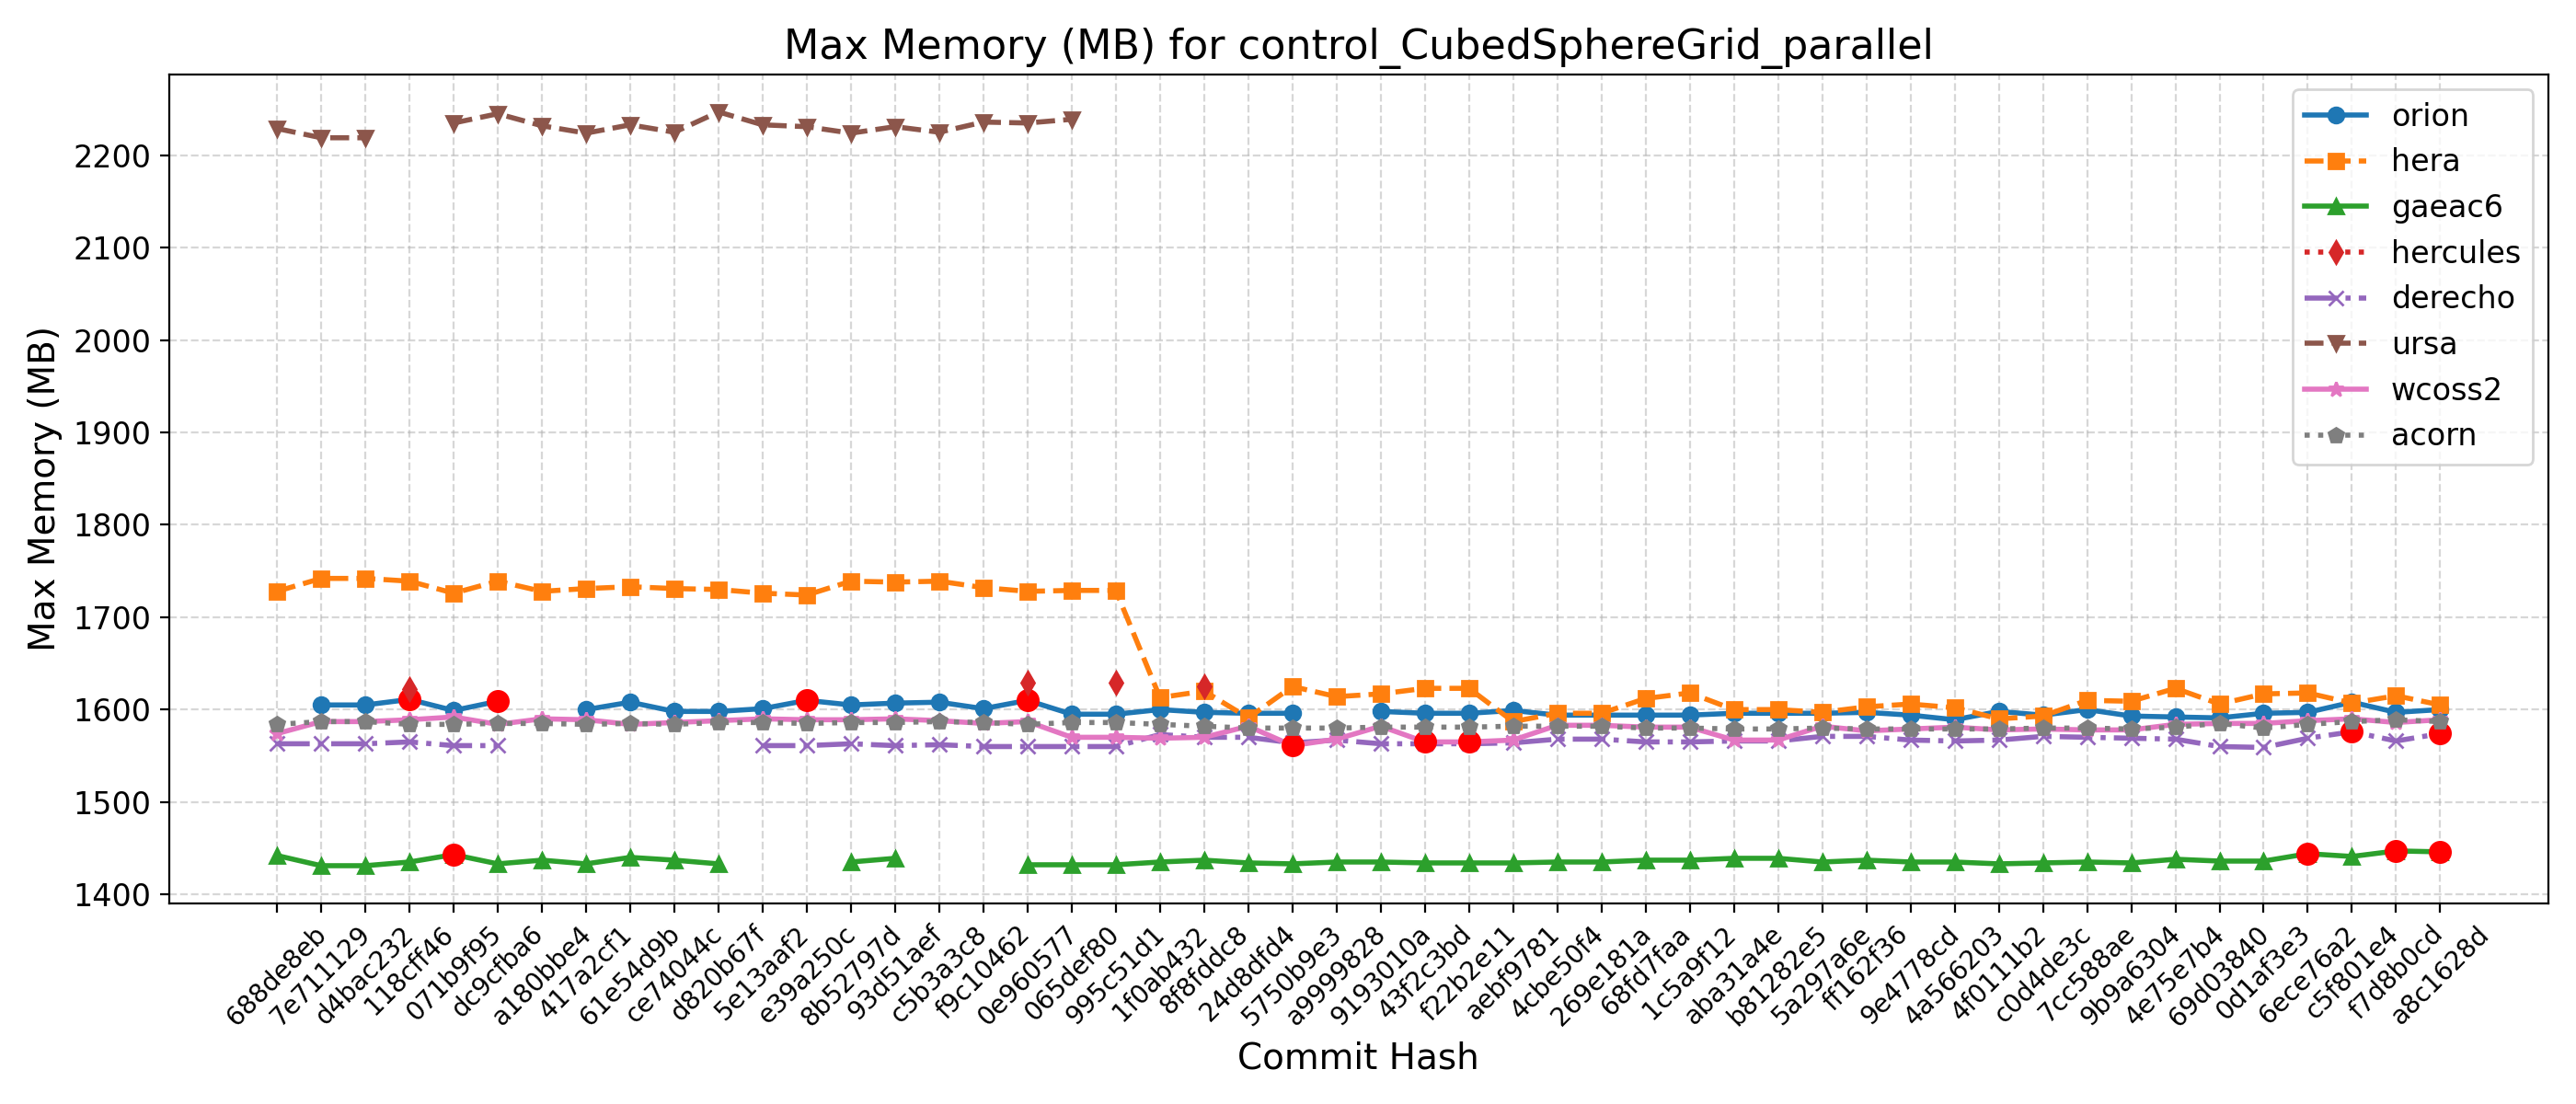

The data file committed next to this chart (first rows):
Hash, Date, Message, orion, hera, gaeac6, hercules, derecho, ursa, wcoss2, acorn
688de8eb, 2025-09-04, Fix default cdmbgwd settings (#2788), , 1728, 1442, , 1563, 2229, 1574, 1584
7e711129, 2025-09-02, Use container with spack stack 1.9.2 (#2…, 1605, 1742, 1431, , 1563, 2219, 1587, 1587
d4bac232, 2025-08-29, MPAS dycore + Atmosphere Generalization …, 1605, 1742, 1431, , 1563, 2219, 1587, 1587
118cff46, 2025-08-25, Add FV3 grid mask for regional domains t…, 1611, 1739, 1435, 1622, 1565, , 1589, 1584
071b9f95, 2025-08-22, Fix Restart IAU and Ultra-Low Reproducib…, 1599, 1726, 1443, , 1561, 2235, 1592, 1584
dc9cfba6, 2025-08-19, Update CICE through 2025-07 and switch t…, 1609, 1739, 1433, , 1561, 2245, 1584, 1585
a180bbe4, 2025-08-15, FV3: Fix Prate_avg and UPP call freq + F…, , 1728, 1437, , , 2232, 1590, 1585
417a2cf1, 2025-08-13, Fix conus13km tests restart and decompos…, 1600, 1731, 1433, , , 2224, 1589, 1584
61e54d9b, 2025-08-11, Add two-way ocean-wave coupling feature …, 1608, 1733, 1440, , , 2233, 1584, 1585
ce74044c, 2025-08-06, Create a user-friendly "process model" t…, 1598, 1731, 1437, , , 2225, 1586, 1584
d820b67f, 2025-08-01, Update GOCART to v2.4.3 (#2819), 1598, 1730, 1433, , , 2247, 1588, 1586
5e13aaf2, 2025-07-29, Update DATM meshes and switch to bilinea…, 1601, 1726, , , 1561, 2233, 1590, 1586
e39a250c, 2025-07-24, Update FV3 hash to include UPP ss192/Urs…, 1610, 1724, , , 1561, 2231, 1589, 1585
8b52797d, 2025-07-21, Combination of 2684,2707,2771 (MERRA2 3-…, 1605, 1739, 1435, , 1563, 2224, 1589, 1586
93d51aef, 2025-07-17, Exporting Canopy Variables from AQM to F…, 1607, 1738, 1439, , 1561, 2231, 1590, 1586
c5b3a3c8, 2025-07-14, GFDLMP-v3 and TEMPO MP microphysics (#25…, 1608, 1739, , , 1562, 2225, 1588, 1587
f9c10462, 2025-07-11, Combination of several CCPP-physics PRs …, 1601, 1732, , , 1560, 2236, 1585, 1586
0e960577, 2025-07-09, Combination #2777 (maintask writes CMEPS…, 1610, 1728, 1432, 1629, 1560, 2235, 1587, 1584
065def80, 2025-07-07, Port UFS-WM to Ursa (#2471), 1595, 1729, 1432, , 1560, 2239, 1570, 1586
995c51d1, 2025-07-03, Upgrade UFS-WM to spack-stack/1.9.2 (#26…, 1595, 1729, 1432, 1629, 1560, , 1570, 1586
1f0ab432, 2025-07-01, Reduce WW3 memory use (#2624), 1600, 1613, 1435, , 1573, , 1569, 1584
8f8fddc8, 2025-06-30, Bring in scale-aware 3DTKE related chang…, 1597, 1620, 1437, 1625, 1570, , 1570, 1582
24d8dfd4, 2025-06-26, Slight modification in orographic gravit…, 1596, 1591, 1434, , 1570, , 1582, 1580
5750b9e3, 2025-06-20, gcycle update (#2747), 1596, 1625, 1433, , 1564, , 1561, 1580
a9999828, 2025-06-12, Add a new parameter in dycore to control…, , 1614, 1435, , 1567, , 1568, 1580
9193010a, 2025-06-06, In Noah-MP, set zero for canopy liquid a…, 1598, 1617, 1435, , 1563, , 1582, 1581
43f2c3bd, 2025-06-04, Urgent Documentation Update for HSD Capa…, 1596, 1623, 1434, , 1563, , 1565, 1581
f22b2e11, 2025-06-02, Bug fix for surface roughness calculatio…, 1596, 1623, 1434, , 1563, , 1565, 1581
aebf9781, 2025-05-27, Fix bug to improve wave initialization b…, 1599, 1587, 1434, , 1564, , 1567, 1582
4cbe50f4, 2025-05-23, Add idealized, regional tropical cyclone…, 1594, 1596, 1435, , 1568, , 1583, 1582
269e181a, 2025-05-23, Add GFSv17 IAU restart tests without wav…, 1594, 1596, 1435, , 1568, , 1583, 1582
68fd7faa, 2025-05-15, Enable Hera, Hercules Gnu tests: cpld_de…, 1594, 1612, 1437, , 1565, , 1581, 1580
1c5a9f12, 2025-05-09, Add "ultra low" coupled configurations t…, 1594, 1618, 1437, , 1565, , 1581, 1580
aba31a4e, 2025-05-06, Resolve miscellaneous WM issues and upda…, 1596, 1600, 1439, , 1566, , 1567, 1579
b81282e5, 2025-05-05, Switch to vector remapping and bilinear …, 1596, 1600, 1439, , 1566, , 1567, 1579
5a297a6e, 2025-05-02, improve coupled model startup cost for w…, 1596, 1597, 1435, , 1571, , 1582, 1580
ff162f36, 2025-05-01, NSSL MP scheme updates + Stochastic Phys…, 1597, 1603, 1437, , 1571, , 1577, 1579
9e4778cd, 2025-04-25, Loosen restriction on optional arguments…, 1594, 1606, 1435, , 1567, , 1579, 1579
4a566203, 2025-04-23, CMake Atmosphere Dycore Generalization +…, 1589, 1602, 1435, , 1566, , 1581, 1579
4f0111b2, 2025-04-21, Add CMEPS log file at restart write; IAU…, 1598, 1590, 1433, , 1567, , 1578, 1579
c0d4de3c, 2025-04-18, Update mom6 to its main repository 20250…, 1594, 1593, 1434, , 1571, , 1579, 1580
7cc588ae, 2025-04-16, Add PIO configuration variables for CMEP…, 1600, 1610, 1435, , 1570, , 1578, 1580
9b9a6304, 2025-04-11, Memcheck fixes (#2655), 1593, 1609, 1434, , 1569, , 1578, 1579
4e75e7b4, 2025-04-10, Update upp submodule to the latest UPP (…, 1592, 1623, 1438, , 1568, , 1584, 1581
69d03840, 2025-04-07, Use ESMF Redist instead of Remap for FV3…, 1591, 1606, 1436, , 1560, , 1585, 1585
0d1af3e3, 2025-04-02, Convert GFS DDTs from blocked data struc…, 1596, 1617, 1436, , 1559, , 1585, 1580
6ece76a2, 2025-03-28, Update WW3  by merging develop  as of 20…, 1597, 1618, 1444, , 1569, , 1588, 1584
c5f801e4, 2025-03-27, Sync CDEPS and CMEPS to ESCOMP (#2664), 1608, 1607, 1441, , 1576, , 1590, 1587
f7d8b0cd, 2025-03-26, Add support for FV3 native grid (cubed s…, 1597, 1615, 1447, , 1566, , 1586, 1589
a8c1628d, 2025-03-24, Introduce prognostic updraft velocity to…, 1600, 1605, 1446, , 1574, , 1589, 1587
